Run: headless pygame with SDL's dummy video driver; simulated clock (each Clock.tick advances the game by its frame time, no real sleeping); random seed 0; keys injected as events and as key.get_pressed() state; no mouse input.
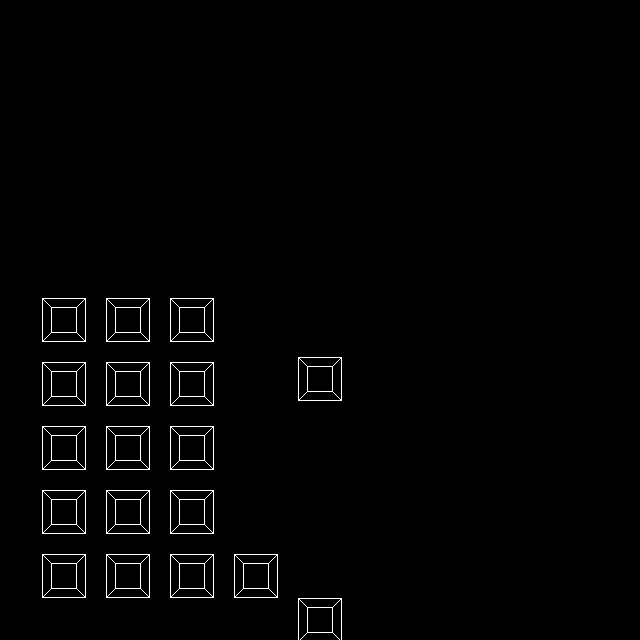
Frame 1 of 4 · flips 1–60 · no input
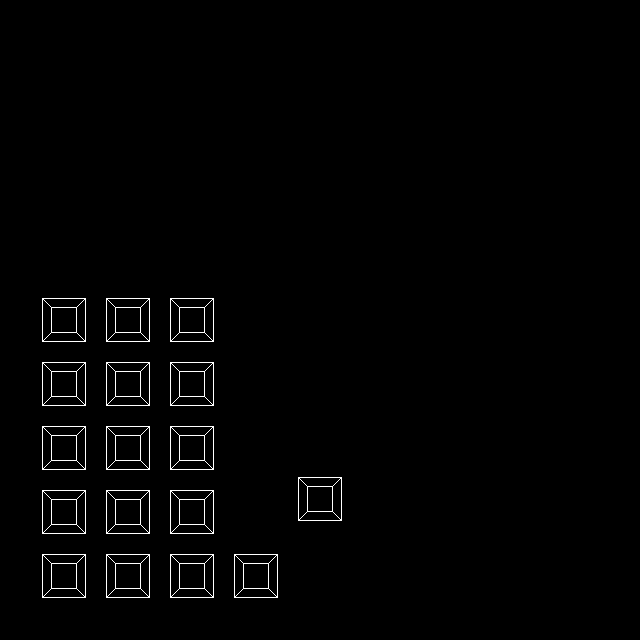
Frame 2 of 4 · flips 61–180 · tapped SPACE, RETURN · held RIGHT (→), D
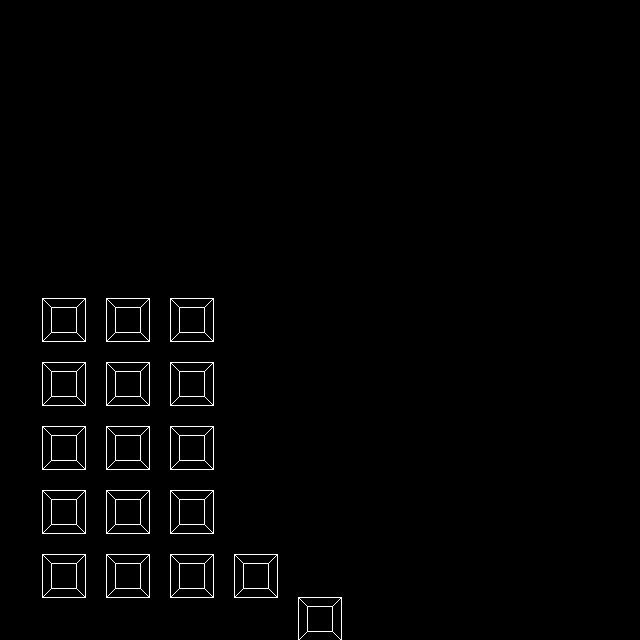
Frame 3 of 4 · flips 181–300 · held DOWN (↓), S
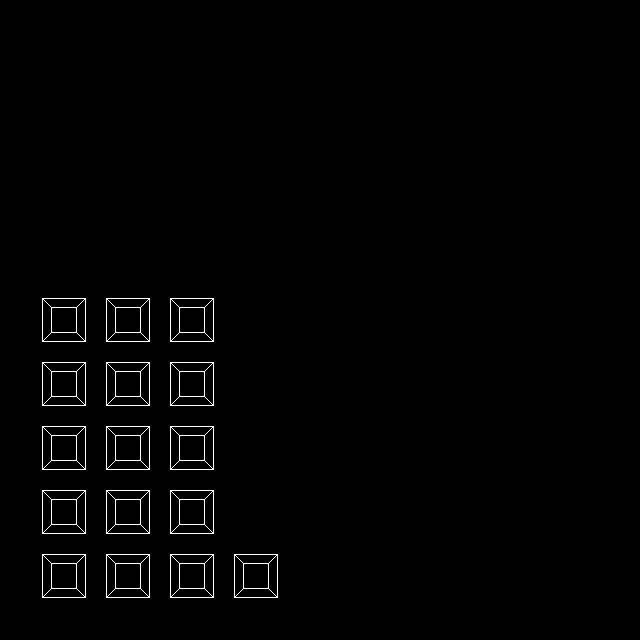
Frame 4 of 4 · flips 301–420 · held LEFT (←), A, UP (↑), W

The pygame program that drew these frames:

import pygame
from pygame.locals import *
import math
from random import randrange, randint


class Point3D:
    def __init__(self, x = 0, y = 0, z = 0):
        self.x, self.y, self.z = float(x), float(y), float(z)
 
    def rotateX(self, angle):
        """ Rotates the point around the X axis by the given angle in degrees. """
        rad = angle * math.pi / 180
        cosa = math.cos(rad)
        sina = math.sin(rad)
        y = self.y * cosa - self.z * sina
        z = self.y * sina + self.z * cosa
        return Point3D(self.x, y, z)
 
    def rotateY(self, angle):
        """ Rotates the point around the Y axis by the given angle in degrees. """
        rad = angle * math.pi / 180
        cosa = math.cos(rad)
        sina = math.sin(rad)
        z = self.z * cosa - self.x * sina
        x = self.z * sina + self.x * cosa
        return Point3D(x, self.y, z)
 
    def rotateZ(self, angle):
        """ Rotates the point around the Z axis by the given angle in degrees. """
        rad = angle * math.pi / 180
        cosa = math.cos(rad)
        sina = math.sin(rad)
        x = self.x * cosa - self.y * sina
        y = self.x * sina + self.y * cosa
        return Point3D(x, y, self.z)
 
    def project(self, win_width, win_height, fov, viewer_distance):
        """ Transforms this 3D point to 2D using a perspective projection. """
        factor = fov / (viewer_distance + self.z)
        x = self.x * factor + win_width / 2
        y = -self.y * factor + win_height / 2
        return Point3D(x, y, 1)


class Crate:
    def __init__(self, color=(255, 255, 255), crate_size=256, xpos=0, ypos=0, zpos=0):
        self.vertices = [
            Point3D(-1, 1, -1),
            Point3D(1, 1, -1),
            Point3D(1, -1, -1),
            Point3D(-1, -1, -1),
            Point3D(-1, 1, 1),
            Point3D(1, 1, 1),
            Point3D(1, -1, 1),
            Point3D(-1, -1, 1)
        ]
        # Define the vertices that compose each of the 6 faces. These numbers are
        # indices to the vertices list defined above.
        self.faces = [
            (0, 1, 2, 3),
            (1, 5, 6, 2),
            (5, 4, 7, 6),
            (4, 0, 3, 7),
            (0, 4, 5, 1),
            (3, 2, 6, 7)
        ]
        
        self.angleX, self.angleY, self.angleZ = 0, 0, 0
        self.size = 2
        self.color = color
        self.crate_size = crate_size
        self.xpos = xpos
        self.ypos = ypos
        self.zpos = zpos
    
    def draw(self, screen):
        t = []
        for v in self.vertices:
            # Rotate the point around X axis, then around Y axis, and finally around Z axis.
            r = v.rotateX(self.angleX).rotateY(self.angleY).rotateZ(self.angleZ)
            # Transform the point from 3D to 2D
            p = r.project(screen.get_width(), screen.get_height(), self.crate_size, 4 + self.zpos)
            t.append(p)
        for f in self.faces:
            pygame.draw.line(screen, self.color, (t[f[0]].x + self.xpos, t[f[0]].y + self.ypos), (t[f[1]].x + self.xpos, t[f[1]].y + self.ypos))
            pygame.draw.line(screen, self.color, (t[f[1]].x + self.xpos, t[f[1]].y + self.ypos), (t[f[2]].x + self.xpos, t[f[2]].y + self.ypos))
            pygame.draw.line(screen, self.color, (t[f[2]].x + self.xpos, t[f[2]].y + self.ypos), (t[f[3]].x + self.xpos, t[f[3]].y + self.ypos))
            pygame.draw.line(screen, self.color, (t[f[3]].x + self.xpos, t[f[3]].y + self.ypos), (t[f[0]].x + self.xpos, t[f[0]].y + self.ypos))

    def rotateX(self, dir=1):
        self.angleX += dir
    
    def rotateY(self, dir=1):
        self.angleY += dir
    
    def rotateZ(self, dir=1):
        self.angleZ += dir
    
    def moveX(self, dir=1):
        self.xpos += dir
    
    def moveY(self, dir=1):
        self.ypos += dir
    
    def moveZ(self, dir=1):
        self.zpos += dir


class Game:
    def __init__(self, screen):
        self.screen = screen
        self.crates = []
        self.color = (50, 180, 70)
    
    def create_crates(self):
        for x in range(0, 5):
            for y in range(0, 5):
                self.crates.append(Crate(crate_size=64, xpos=-x*64, ypos=y*64, zpos=0))
    
    def draw_crates(self):
        for crate in self.crates:
            crate.draw(self.screen)
    
    def rotate_crates(self):
        for x in range(0, 5):
            for y in range(0, 5):
                self.crates[y+x].moveY(x+y+1)
    
    def run(self):
        while 1:
            event = pygame.event.poll()
            if event.type == QUIT:
                break
            self.screen.fill((0, 0, 0))
            self.draw_crates()
            self.rotate_crates()
            pygame.display.flip()


def main():
    pygame.init()
    print("Starting ...")
    screen = pygame.display.set_mode((640, 640))
    game = Game(screen)
    game.create_crates()
    game.run()
    pygame.quit()


if __name__ == '__main__':
    main()
